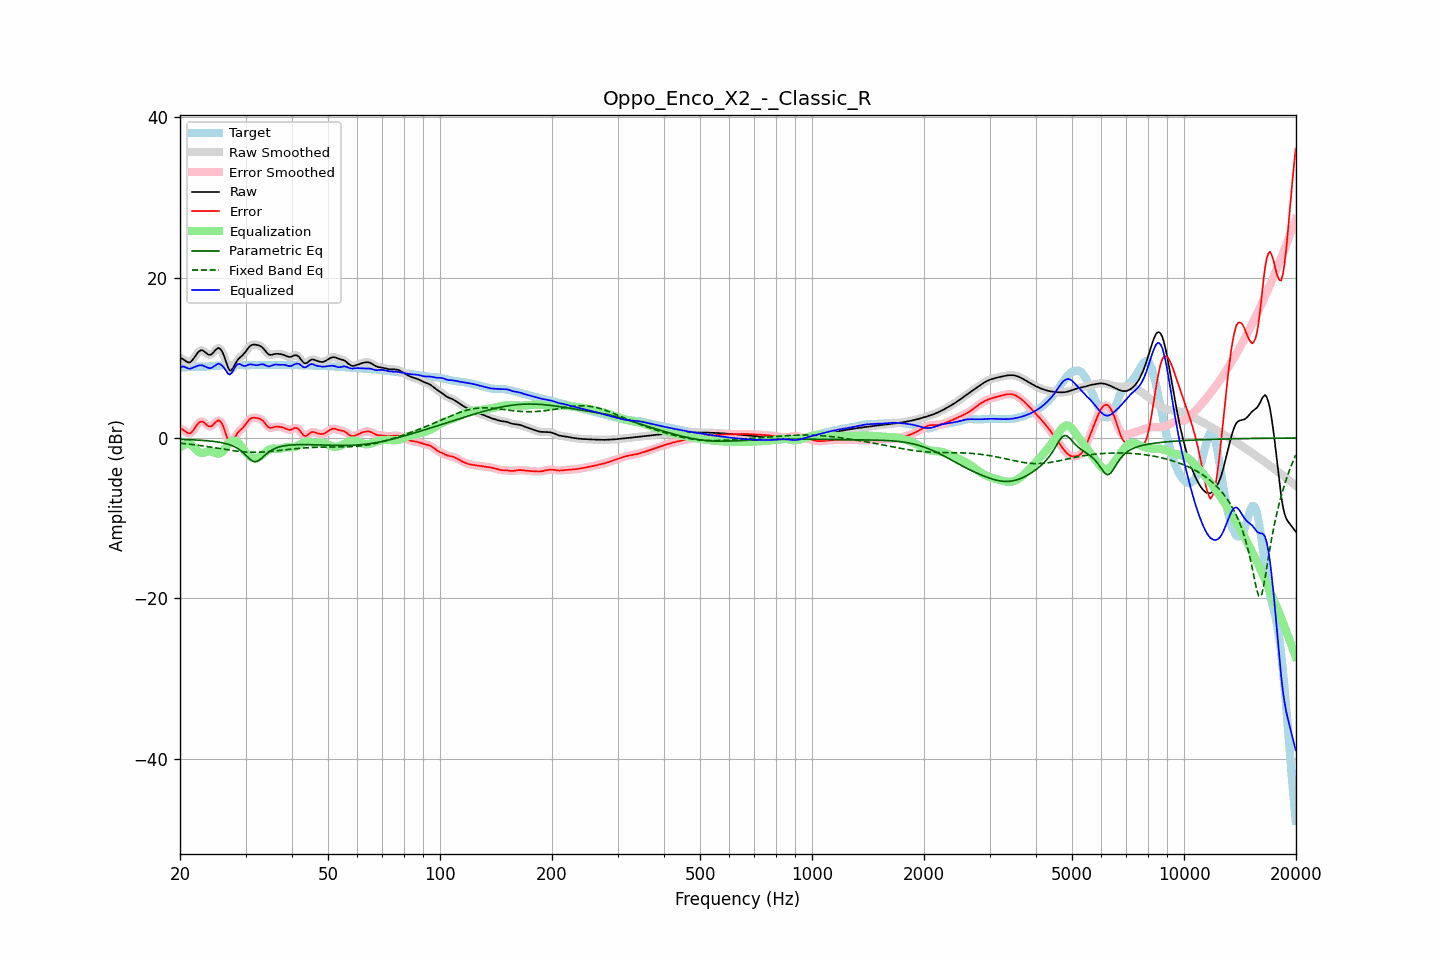

Values plotted in this chart, from the file beside it:
frequency, raw, error, smoothed, error_smoothed, equalization, parametric_eq, fixed_band_eq, equalized_raw, equalized_smoothed, target
20.00, 9.99, 1.19, 10.02, 1.22, -1.20, -0.17, -0.65, 8.79, 8.82, 8.80
20.20, 9.93, 1.12, 9.90, 1.10, -1.03, -0.18, -0.67, 8.89, 8.87, 8.80
20.40, 9.82, 1.02, 9.79, 0.98, -0.91, -0.19, -0.69, 8.92, 8.88, 8.80
20.61, 9.68, 0.87, 9.68, 0.87, -0.82, -0.19, -0.71, 8.86, 8.86, 8.81
20.81, 9.53, 0.71, 9.53, 0.71, -0.77, -0.20, -0.73, 8.76, 8.76, 8.82
21.02, 9.44, 0.61, 9.43, 0.60, -0.76, -0.21, -0.75, 8.68, 8.68, 8.83
21.23, 9.41, 0.56, 9.44, 0.59, -0.78, -0.22, -0.78, 8.62, 8.65, 8.85
21.44, 9.54, 0.67, 9.55, 0.69, -0.85, -0.23, -0.80, 8.69, 8.70, 8.86
21.66, 9.78, 0.90, 9.77, 0.89, -1.01, -0.23, -0.82, 8.77, 8.76, 8.88
21.87, 10.06, 1.17, 10.06, 1.17, -1.21, -0.24, -0.85, 8.84, 8.85, 8.89
22.09, 10.36, 1.47, 10.36, 1.47, -1.43, -0.25, -0.88, 8.93, 8.93, 8.89
22.31, 10.64, 1.75, 10.63, 1.74, -1.63, -0.27, -0.90, 9.01, 9.00, 8.89
22.54, 10.84, 1.95, 10.83, 1.94, -1.78, -0.28, -0.93, 9.06, 9.05, 8.89
22.76, 10.94, 2.05, 10.93, 2.04, -1.86, -0.29, -0.96, 9.07, 9.06, 8.88
22.99, 10.93, 2.05, 10.91, 2.03, -1.88, -0.30, -0.98, 9.05, 9.03, 8.88
23.22, 10.80, 1.92, 10.80, 1.92, -1.83, -0.32, -1.01, 8.97, 8.97, 8.88
23.45, 10.64, 1.75, 10.64, 1.75, -1.76, -0.33, -1.04, 8.88, 8.88, 8.89
23.69, 10.48, 1.58, 10.48, 1.58, -1.69, -0.35, -1.07, 8.79, 8.79, 8.91
23.92, 10.37, 1.45, 10.39, 1.46, -1.66, -0.37, -1.10, 8.71, 8.73, 8.93
24.16, 10.38, 1.43, 10.40, 1.45, -1.67, -0.39, -1.14, 8.71, 8.73, 8.95
24.40, 10.50, 1.53, 10.52, 1.55, -1.72, -0.41, -1.17, 8.78, 8.80, 8.97
24.65, 10.72, 1.73, 10.71, 1.72, -1.79, -0.43, -1.20, 8.92, 8.92, 8.99
24.89, 10.95, 1.94, 10.95, 1.94, -1.87, -0.46, -1.23, 9.07, 9.07, 9.00
25.14, 11.12, 2.10, 11.13, 2.11, -1.93, -0.49, -1.27, 9.18, 9.19, 9.01
25.39, 11.23, 2.21, 11.19, 2.17, -1.95, -0.51, -1.30, 9.28, 9.24, 9.02
25.65, 11.11, 2.08, 11.11, 2.08, -1.91, -0.55, -1.33, 9.20, 9.20, 9.03
25.91, 10.86, 1.82, 10.85, 1.82, -1.80, -0.59, -1.36, 9.06, 9.05, 9.04
26.16, 10.45, 1.40, 10.42, 1.37, -1.59, -0.63, -1.40, 8.85, 8.82, 9.05
26.43, 9.88, 0.82, 9.87, 0.81, -1.32, -0.67, -1.43, 8.56, 8.55, 9.06
26.69, 9.28, 0.21, 9.27, 0.20, -1.02, -0.73, -1.46, 8.26, 8.25, 9.07
26.96, 8.74, -0.34, 8.77, -0.31, -0.74, -0.78, -1.49, 8.00, 8.03, 9.08
27.23, 8.43, -0.66, 8.49, -0.60, -0.52, -0.85, -1.52, 7.90, 7.97, 9.09
27.50, 8.48, -0.62, 8.49, -0.61, -0.38, -0.92, -1.55, 8.10, 8.11, 9.10
27.77, 8.73, -0.37, 8.72, -0.38, -0.32, -1.01, -1.58, 8.41, 8.40, 9.10
28.05, 9.09, -0.01, 9.08, -0.02, -0.33, -1.10, -1.61, 8.77, 8.75, 9.10
28.33, 9.46, 0.36, 9.44, 0.34, -0.40, -1.21, -1.64, 9.06, 9.04, 9.10
28.62, 9.77, 0.67, 9.75, 0.65, -0.55, -1.32, -1.66, 9.22, 9.20, 9.10
28.90, 9.98, 0.89, 9.98, 0.89, -0.76, -1.47, -1.68, 9.23, 9.22, 9.09
29.19, 10.16, 1.08, 10.16, 1.08, -1.01, -1.61, -1.70, 9.15, 9.15, 9.08
29.48, 10.32, 1.25, 10.35, 1.27, -1.30, -1.79, -1.72, 9.03, 9.05, 9.07
29.78, 10.56, 1.49, 10.56, 1.50, -1.58, -1.97, -1.74, 8.98, 8.99, 9.06
30.08, 10.81, 1.75, 10.82, 1.76, -1.81, -2.16, -1.75, 9.00, 9.01, 9.06
30.38, 11.10, 2.04, 11.10, 2.04, -2.02, -2.36, -1.77, 9.08, 9.08, 9.06
30.68, 11.36, 2.28, 11.34, 2.27, -2.19, -2.55, -1.78, 9.16, 9.15, 9.07
30.99, 11.53, 2.44, 11.52, 2.43, -2.34, -2.73, -1.78, 9.18, 9.18, 9.09
31.30, 11.62, 2.52, 11.62, 2.51, -2.46, -2.85, -1.79, 9.16, 9.16, 9.11
31.61, 11.65, 2.53, 11.65, 2.53, -2.54, -2.95, -1.79, 9.12, 9.12, 9.12
31.93, 11.64, 2.51, 11.64, 2.52, -2.56, -2.94, -1.79, 9.08, 9.08, 9.12
32.24, 11.60, 2.48, 11.61, 2.49, -2.52, -2.92, -1.79, 9.08, 9.08, 9.12
32.57, 11.55, 2.44, 11.55, 2.44, -2.43, -2.80, -1.78, 9.11, 9.12, 9.11
32.89, 11.47, 2.37, 11.46, 2.37, -2.30, -2.66, -1.77, 9.17, 9.16, 9.09
33.22, 11.32, 2.24, 11.32, 2.23, -2.13, -2.48, -1.76, 9.19, 9.19, 9.09
33.55, 11.14, 2.06, 11.12, 2.04, -1.96, -2.30, -1.75, 9.18, 9.16, 9.08
33.89, 10.88, 1.79, 10.88, 1.79, -1.79, -2.12, -1.74, 9.09, 9.09, 9.08
34.23, 10.64, 1.55, 10.64, 1.55, -1.64, -1.95, -1.72, 9.00, 9.00, 9.09
34.57, 10.44, 1.34, 10.46, 1.37, -1.51, -1.79, -1.70, 8.93, 8.95, 9.10
34.92, 10.36, 1.26, 10.37, 1.27, -1.41, -1.65, -1.69, 8.95, 8.96, 9.10
35.27, 10.37, 1.27, 10.37, 1.27, -1.35, -1.52, -1.67, 9.03, 9.03, 9.10
35.62, 10.42, 1.33, 10.42, 1.32, -1.32, -1.41, -1.64, 9.11, 9.10, 9.10
35.97, 10.49, 1.39, 10.47, 1.38, -1.32, -1.32, -1.62, 9.16, 9.15, 9.09
... 635 more rows
